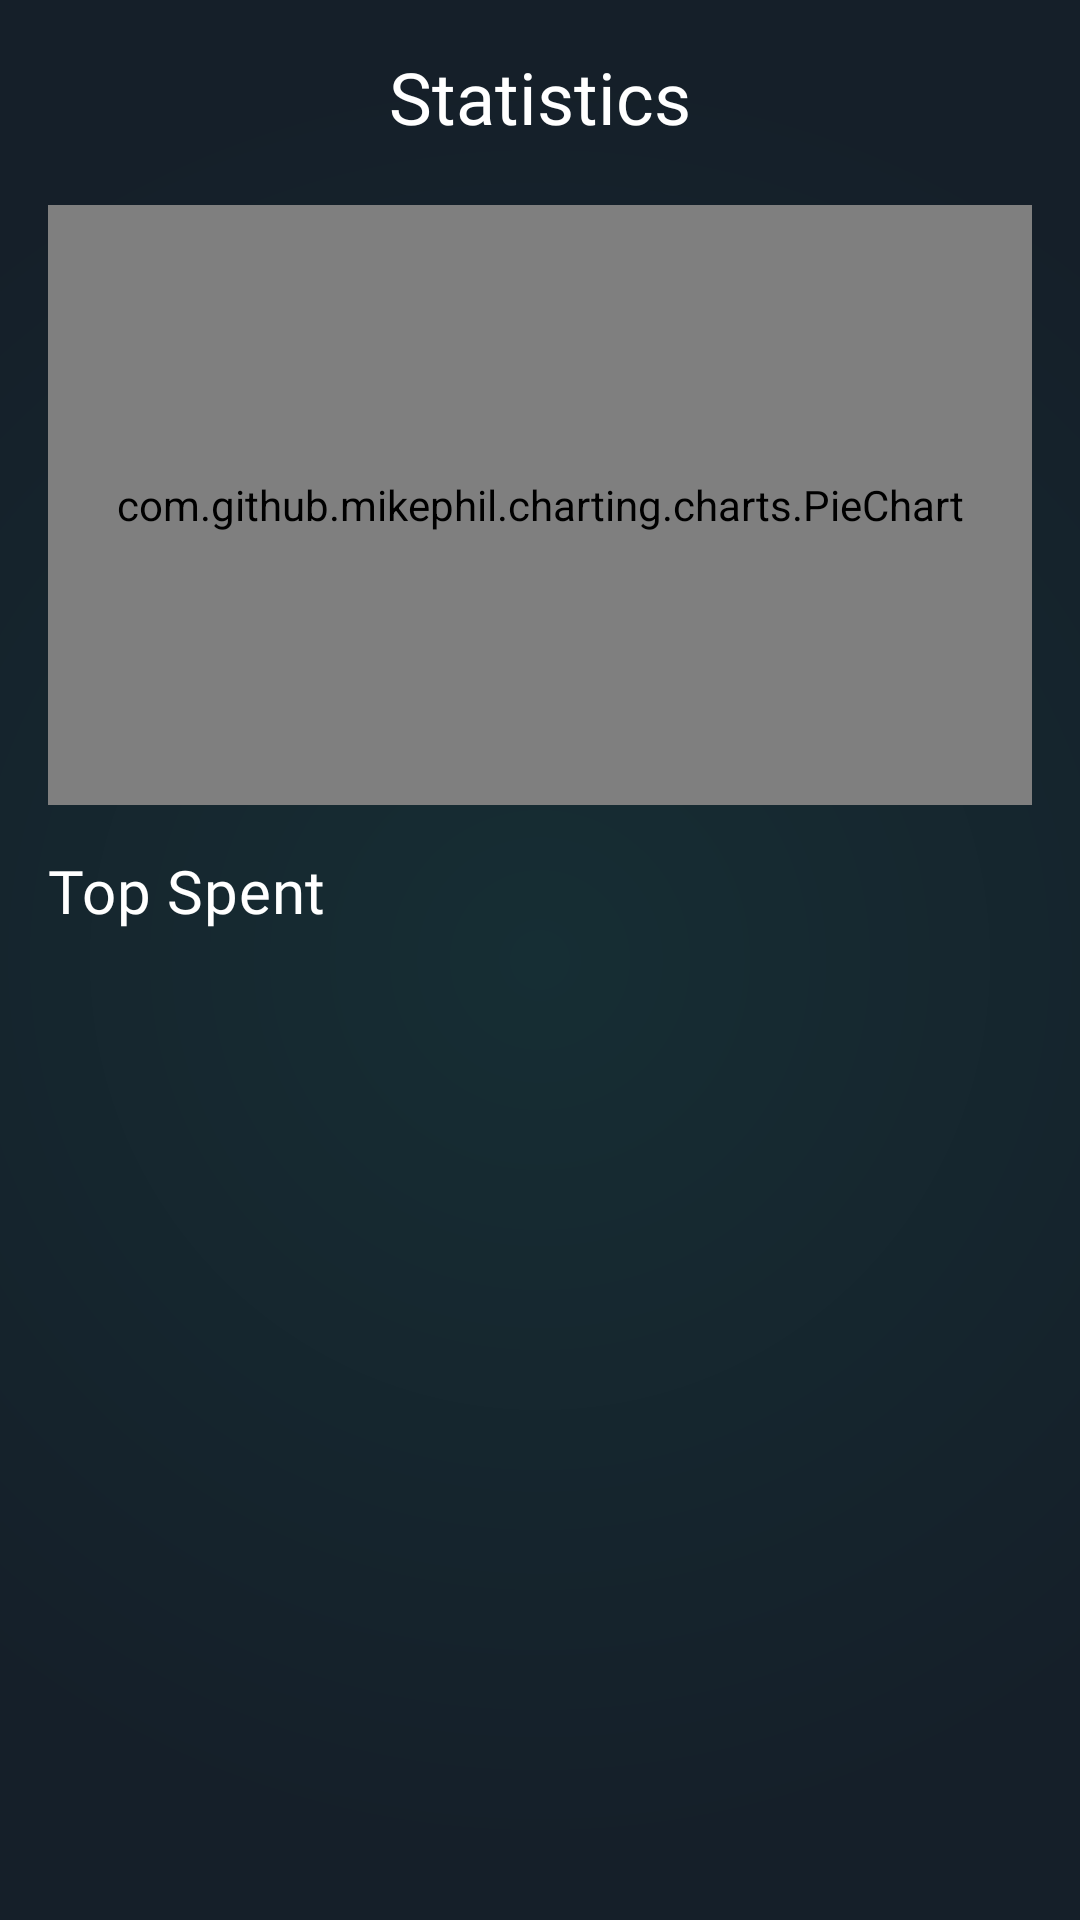

Here is an Android app screen rendered from its layout file. Give the layout XML and the strings, colors and styles it references.
<!-- AndroidManifest.xml: application theme Theme.ExT -->
<!-- res/layout/fragment_statistics.xml -->
<?xml version="1.0" encoding="utf-8"?>
<LinearLayout xmlns:android="http://schemas.android.com/apk/res/android"
    xmlns:tools="http://schemas.android.com/tools"
    android:layout_width="match_parent"
    android:layout_height="match_parent"
    android:background="@drawable/gradient_background"
    android:orientation="vertical"
    android:padding="16dp">

    <androidx.appcompat.widget.AppCompatTextView
        android:id="@+id/layout_title"
        android:layout_width="match_parent"
        android:layout_height="wrap_content"
        android:fontFamily="@font/oswald_medium"
        android:gravity="center"
        android:layout_marginBottom="10dp"
        android:text="@string/action_statistics"
        android:textAppearance="?attr/textAppearanceHeadline5"
        android:textColor="@color/white" />

    <ScrollView
        android:scrollbars="none"
        android:layout_width="match_parent"
        android:layout_height="match_parent">

        <RelativeLayout
            android:layout_marginTop="10dp"
            android:layout_width="match_parent"
            android:layout_height="wrap_content"
            tools:context=".fragment.StatisticsFragment">

            <com.github.mikephil.charting.charts.PieChart
                android:id="@+id/pieChart"
                android:layout_width="match_parent"
                android:layout_height="200dp" />

            <View
                android:layout_below="@id/pieChart"
                style="@style/Divider"
                android:id="@+id/view"
                android:alpha="0.2"
                android:background="@color/white"
                android:layout_marginTop="5dp" />

            <androidx.appcompat.widget.AppCompatTextView
                android:id="@+id/recycler_title"
                android:layout_width="match_parent"
                android:layout_height="wrap_content"
                android:layout_marginTop="10dp"
                android:layout_below="@id/view"
                android:fontFamily="@font/oswald_regular"
                android:text="@string/top_spent"
                android:textAppearance="?attr/textAppearanceHeadline6"
                android:textColor="@color/white" />

            <androidx.recyclerview.widget.RecyclerView
                android:id="@+id/statistics_recyclerView"
                android:layout_width="match_parent"
                android:layout_height="wrap_content"
                android:layout_below="@id/recycler_title"
                android:layout_marginTop="5dp" />
        </RelativeLayout>
    </ScrollView>
</LinearLayout>
<!-- resources referenced by this layout -->
<resources>
  <color name="white">#FFFFFFFF</color>
  <!-- drawable gradient_background (drawable) -->
  <?xml version="1.0" encoding="utf-8"?>
  <shape xmlns:android="http://schemas.android.com/apk/res/android"
      android:shape="rectangle">
      <gradient
          android:endColor="@color/gradient_end_color"
          android:gradientRadius="300dp"
          android:type="radial"
          android:angle="90"
          android:startColor="@color/gradient_start_color" />
  </shape>
  <string name="action_statistics">Statistics</string>
  <string name="top_spent">Top Spent</string>
  <style name="Theme.ExT" parent="Theme.MaterialComponents.DayNight.DarkActionBar">
          
          <item name="colorPrimary">@color/purple_500</item>
          <item name="colorPrimaryVariant">@color/gradient_end_color</item>
          <item name="colorOnPrimary">@color/white</item>
          
          <item name="colorSecondary">@color/teal_200</item>
          <item name="colorSecondaryVariant">@color/teal_700</item>
          <item name="colorOnSecondary">@color/black</item>
          
          <item name="android:statusBarColor" tools:targetApi="l">?attr/colorPrimaryVariant</item>
          
      </style>
  <color name="gradient_end_color">#151f29</color>
  <color name="gradient_start_color">#162e34</color>
  <color name="purple_500">#FF6200EE</color>
  <color name="teal_200">#FF03DAC5</color>
  <color name="teal_700">#FF018786</color>
  <color name="black">#FF000000</color>
</resources>
